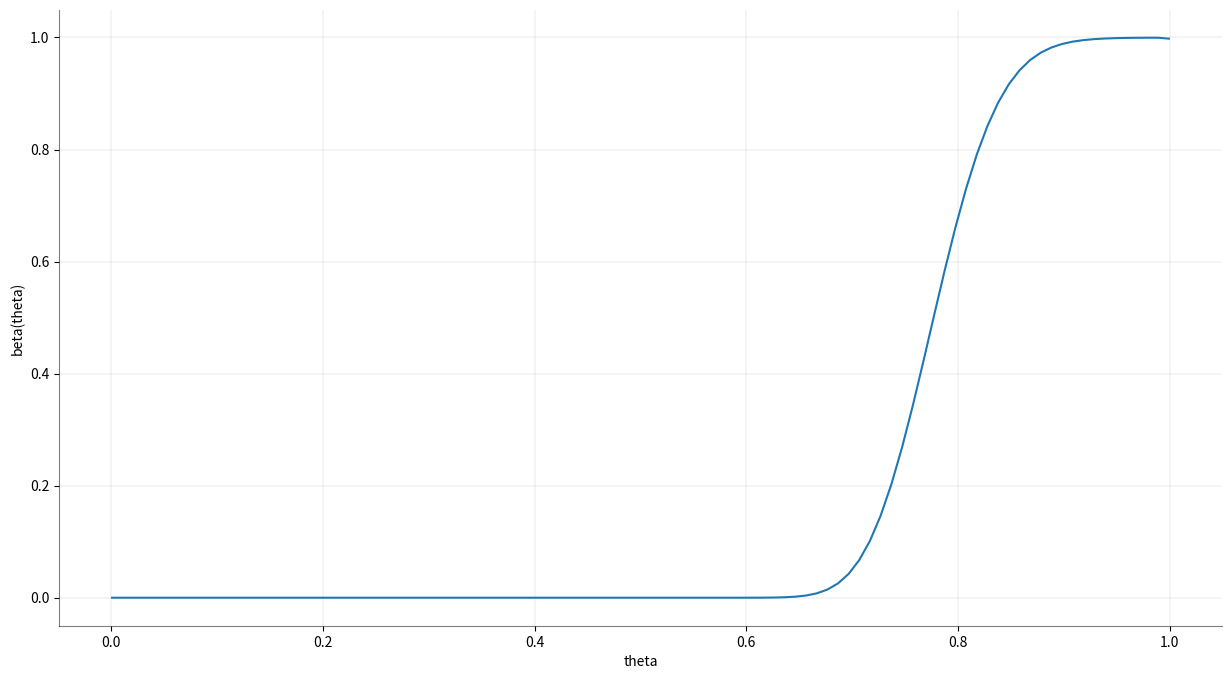

The script that saved this image:
from math import log, sqrt
import matplotlib.pyplot as plt
import numpy as np
from scipy.stats import norm

n = 50
theta0 = 0.7
alpha = 0.05

mu = lambda theta: -theta / ((1 - theta) * log(1 - theta))
sigma = lambda theta: sqrt(
    -theta / ((1 - theta)**2 * log(1 - theta)) - mu(theta)**2
)
trans = lambda c, theta: (c / n - mu(theta)) / (sigma(theta) / sqrt(n))

C = 1
while True:
    val1 = norm.cdf(trans(C, theta0))
    val2 = norm.cdf(trans(C-1, theta0))
    gamma = (alpha + val1 - 1) / (val1 - val2)
    if 0 <= gamma < 1:
        print(C, gamma)
        break
    C += 1

print(f'C={C}')
print(f'gamma={gamma}')

b = []
t = np.linspace(0.001, 0.999, 100)
for theta in t:
    val1 = norm.cdf(trans(C, theta))
    val2 = norm.cdf(trans(C-1, theta))
    b.append(1 - val1 + gamma * (val1 - val2))

title, xlab, ylab = '', 'theta', 'beta(theta)'
fig, ax = plt.subplots(1, 1, figsize=(15, 8))
ax.set_title(title)
ax.set_xlabel(xlab)
ax.set_ylabel(ylab)
ax.spines['top'].set_visible(False)
ax.spines['right'].set_visible(False)
ax.spines['left'].set_alpha(0.5)
ax.spines['bottom'].set_alpha(0.5)
ax.grid(color='grey', linestyle='-', linewidth=0.25, alpha=0.5)
    
ax.plot(t, b)
plt.show()
